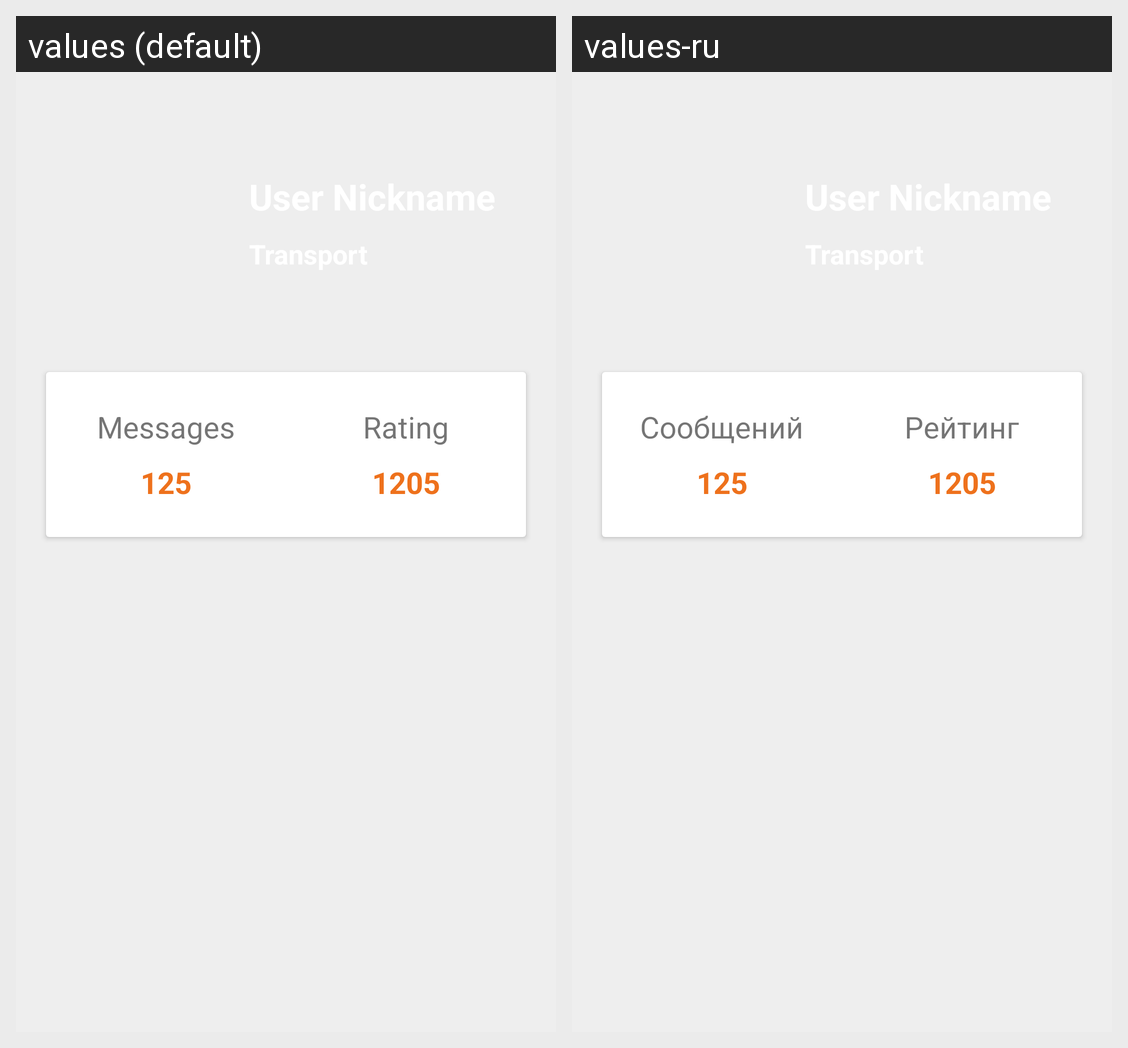

Here is an Android app screen in its default locale and in the app's own translations. Write out the translated-string differences for the strings that appear on this screen.
Android screen res/layout/fragment_user_profile.xml rendered under 2 locales, left to right: values (default), values-ru. Device: Nexus 5 (rendered at 1080×1920; each locale shown at half size, 540×960, under a caption strip naming it); theme Theme.Electroclub.
Strings drawn on this screen, with the default value and each locale's value (text and hints the layout hard-codes, and strings that could not be matched under every locale, appear in the picture but are not listed):

profile_messages
  values: Messages
  values-ru: Сообщений

profile_rating
  values: Rating
  values-ru: Рейтинг
